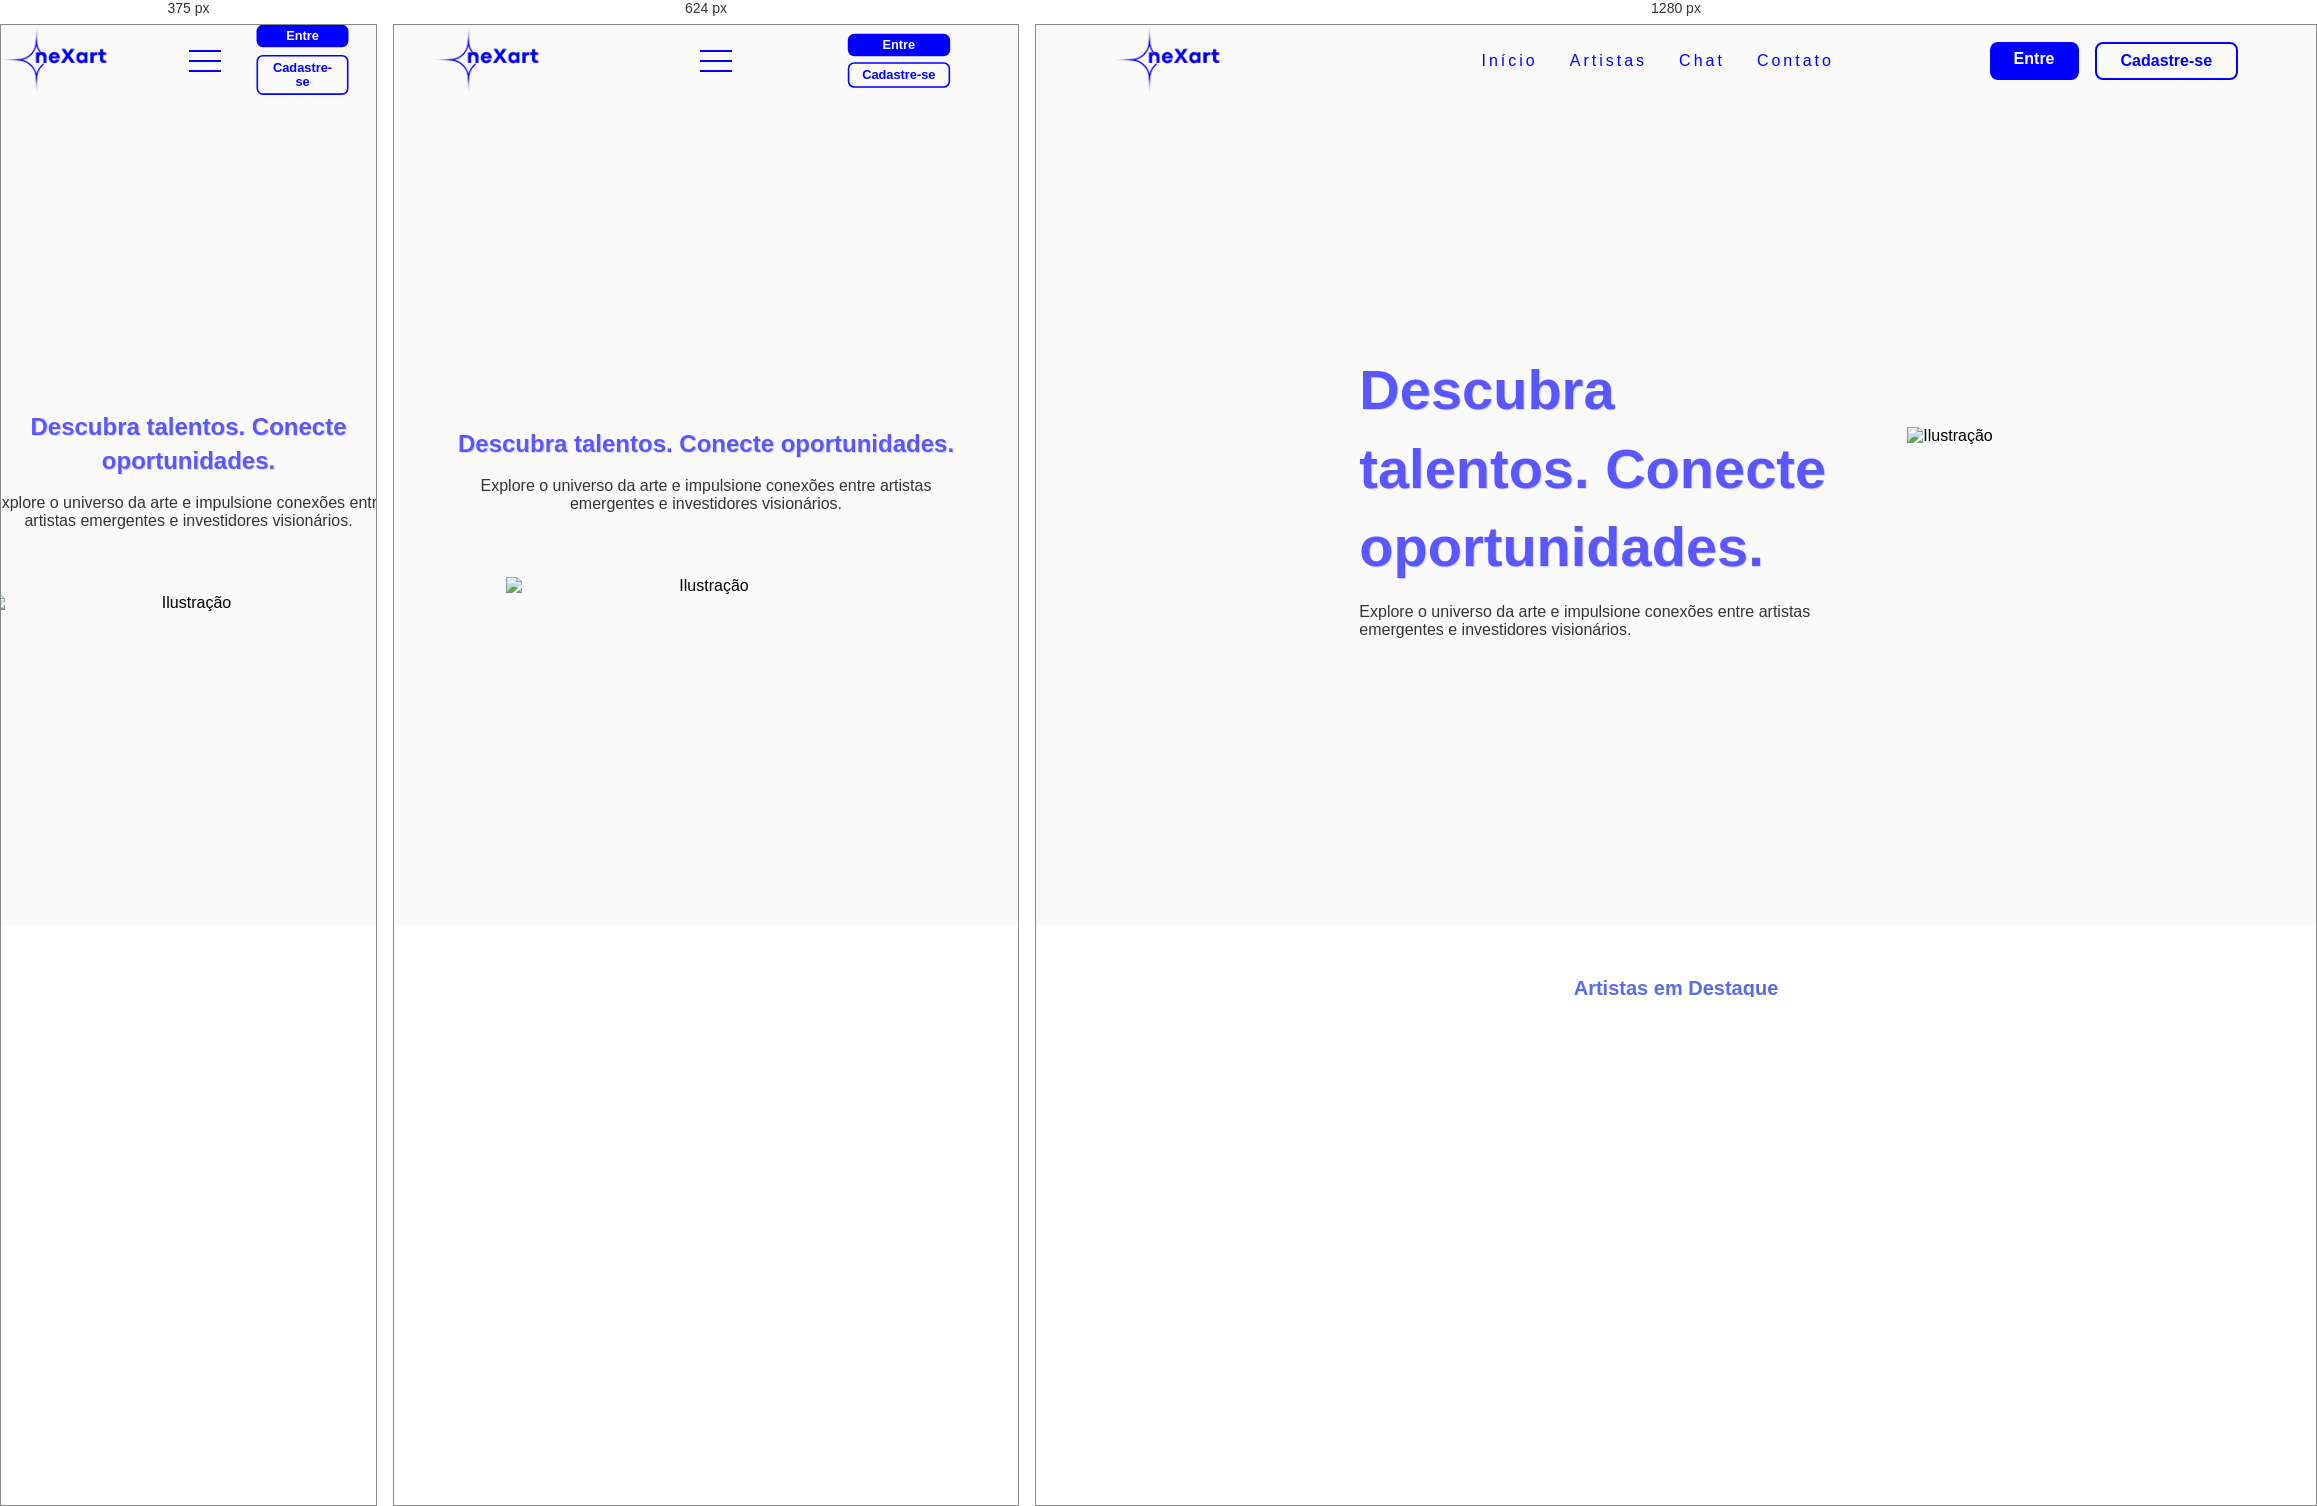
Rendered at 375 px, 624 px and 1280 px, left to right.

<!-- file: index.html -->
<!DOCTYPE html>
<html lang="pt-BR">
<head>
    <meta charset="UTF-8">
    <meta name="viewport" content="width=device-width, initial-scale=1.0">
    <title>neXart</title>
    <link rel="stylesheet" href="/src/style.css">
    <style>
        @import url('https://fonts.googleapis.com/css2?family=Poppins:ital,wght@0,100;0,200;0,300;0,400;0,500;0,600;0,700;0,800;0,900;1,100;1,200;1,300;1,400;1,500;1,600;1,700;1,800;1,900&display=swap');
        </style>
</head>
<body>
    <header>
        <nav>
            <a  class="logo" href="/src/index.html"><img width="180px"src="/imgs/logo.png" alt=""></a>
            <div class="mobile-menu">
                <div class="line1"></div>
                <div class="line2"></div>
                <div class="line3"></div>
            </div>
            <ul class="nav-list">
                <li><a href="/src/index.html">Início</a></li>
                <li><a href="/src/artistas.html">Artistas</a></li>
                <li><a href="/src/chat.html">Chat</a></li>
                <li><a href="/">Contato</a></li>
            </ul>
            <div class="auth-buttons">
                <a href="login.html" class="btn-primary">Entre</a>
                <a href="login.html" class="btn-secondary">Cadastre-se</a>
            </div>
        </nav>
    </header>
    <main>
        <section class="hero">
            <div class="hero-content">
              
              <div class="hero-text">
                <h1>Descubra talentos. Conecte oportunidades.</h1>
                <p>Explore o universo da arte e impulsione conexões entre artistas emergentes e investidores visionários.</p>
              </div>
              <div class="hero-visual ">
                <img src="/imgs/gif1.gif" alt="Ilustração">
              </div>
            </div>
        </section>
        
        <!--
        <div class="carousel">
          <div class="slides">
            <div class="slide">
              <img src="/imgs/1.jpg" alt="Slide 1" />
              <div class="button-container">
                <a href="#destino">
                  <img src="/imgs/saiba-mais.png" alt="Saiba mais" />
                </a>
              </div>
            </div>
            <div class="slide">
              <img src="/imgs/2.jpg" alt="Slide 2" />
            </div>
            <div class="slide">
              <img src="/imgs/3.jpg" alt="Slide 3" />
            </div>
          </div>
          <div class="dots">
            <span class="dot active" onclick="goToSlide(0)"></span>
            <span class="dot" onclick="goToSlide(1)"></span>
            <span class="dot" onclick="goToSlide(2)"></span>
          </div>
          CAROUSEL -->

        </div>        
          <div id="destino" style="height: 100vh; background-color: #fff; display: flex; align-items: center; justify-content: center; font-size: 2rem;">          
          <section class="artistas">
            <div class="intro">
              <h2>Artistas em Destaque</h2>
              <p>Explore talentos promissores que unem criatividade, técnica e inovação. Aqui você encontra artistas que podem transformar seu investimento em um legado cultural. Cada perfil traz uma avaliação da comunidade e sua especialidade artística.</p>
            </div>
          
            <div class="card-grid">
              <!-- Card 1 -->
              <div class="artist-card">
                <img src="/imgs/pessoa1.jpeg" alt="Artista 1">
                <div class="info">
                  <h3>Ana Castro</h3>
                  <p>Ilustradora digital</p>
                </div>
                <button class="chat-btn" onclick="window.location.href='chat.html'">Conversar</button>
                <div class="rating">★★★★☆</div>
              </div>
          
              <!-- Card 2 -->
              <div class="artist-card">
                <img src="/imgs/pessoa2.jpeg" class="Artista2">
                <div class="info">
                  <h3>Lucas Mendes</h3>
                  <p>Escultor contemporâneo</p>
                </div>
                <button class="chat-btn" onclick="window.location.href='chat.html'">Conversar</button>
                <div class="rating">★★★★☆</div>
              </div>
          
              <!-- Card 3 -->
              <div class="artist-card">
                <img src="/imgs/pessoa3.jpeg" alt="Artista 3">
                <div class="info">
                  <h3>Renata Lima</h3>
                  <p>Fotógrafa documental</p>
                </div>
                <button class="chat-btn" onclick="window.location.href='chat.html'">Conversar</button>
                <div class="rating">★★★★☆</div>
              </div>
              <!-- Card 4 -->
              <div class="artist-card">
                <img src="/imgs/pessoa4.jpeg" alt="Artista 4">
                <div class="info">
                  <h3>Bruno Oliveira</h3>
                  <p>Pintor expressionista</p>
                </div>
                
                <button class="chat-btn" onclick="window.location.href='chat.html'">Conversar </button>
                <div class="rating">★★★★☆</div>
              </div>
            </div>
          </div>
          </section>
          
    </main>
    <script src="script.js"></script>
</body>
</html>

/* @media block from style.css */
@media (max-width: 768px) {
    body {
      overflow-x: hidden;
    }
    .nav-list {
    position: absolute;
    top: 8vh;
    right: 0;
    width: 50vw;
    height: 100vh;
    background: #e6e6e6;
    flex-direction: column;
    align-items: center;
    justify-content: space-around;
    transform: translateX(100%);
    transition: transform 0.3s ease-in;
    }
    .nav-list li{
        margin-left: 0;
        opacity: 0;
    }
    .mobile-menu{
        display: block;
    }
    .auth-buttons {
        flex-direction: column;
        gap: 0rem;
        padding: 1rem;
    }
    .auth-buttons a {
        padding: 0.3rem 1rem;
        font-size: 1rem; 
        scale: 0.8;
    }
    .hero-content {
      flex-direction: column;
      text-align: center;
      gap: 2rem;
      margin-bottom: 300px;
  }

  .hero-text h1 {
      font-size: 1.5rem;
      font-weight: 40px;
  }

  .hero-text p {
      font-size: 1rem; 
  }

  .hero-visual img {
    width: 400px;
  }
    .hero-content:first-child{
        margin-top: 50vh;
        text-align: center;
        font-weight: 300px;

    }.hero-visual img {
        max-width: 600px; /* Reduz o tamanho da imagem */
    }
    section .hero{
        margin-top: -100px;
    }
    .artistas{
      margin-bottom: -2000px;
      max-width: 500px;
      font-size: 0.9rem;
      line-height: 1.5;
      padding: 0 1rem;
    }
    div .rating {
      margin: 0 auto;
      display: flex;
      justify-content: center;
      align-items: center;
    }
    .chat-btn {
      display: block;
      margin: 0 auto;
      text-align: center;
    }

}

/* @media block from style.css */
@media (max-width: 768px) {
  .button-container img {
    width: 140px;
  }
}

/* @media block from style.css */
@media (max-width: 480px) {
  .button-container {
    left: 10px;
    bottom: 30px;
  }

  .button-container img {
    width: 100px;
  }

}